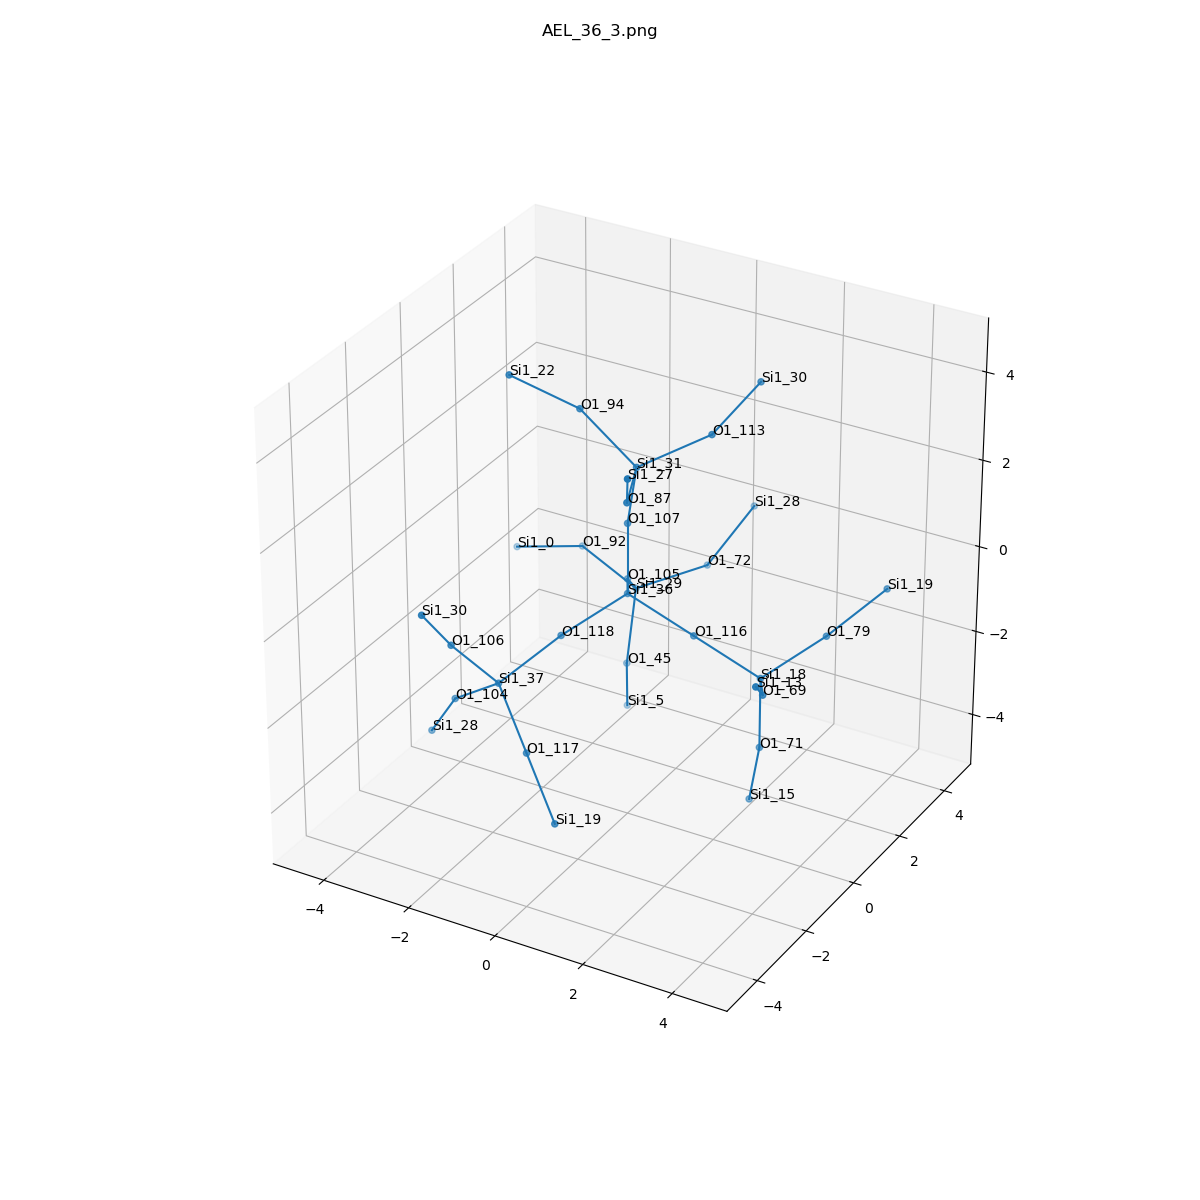

Data behind this chart, as committed beside it:
, neighbor_num, isite, atom, x, y, z, front_index
0, 0, 36, Si1, 0.0, 0.0, 0.0, 
1, 1, 116, O1, 1.514, -1.8665840236871978e-32, -0.5377, 0.0
2, 1, 118, O1, -0.7656, -1.31, -0.532, 0.0
3, 1, 107, O1, 1.1102230246251565e-16, 3.0907357869912857e-32, 1.61, 0.0
4, 1, 105, O1, -0.7605, 1.315, -0.5324, 0.0
5, 2, 18, Si1, 3.029, -1.1102230246251573e-16, -1.075, 1.0
6, 2, 37, Si1, -1.404, -2.657, -1.133, 2.0
7, 2, 31, Si1, 0.3926, -0.3291, 3.135, 3.0
8, 2, 29, Si1, -1.25, 2.51, -1.491, 4.0
9, 3, 69, O1, 3.789, -1.315, -0.543, 5.0
10, 3, 71, O1, 3.029, -4.996003610813205e-16, -2.685, 5.0
11, 3, 79, O1, 3.794, 1.31, -0.5434, 5.0
12, 3, 117, O1, -0.3018, -3.439, -2.004, 6.0
13, 3, 106, O1, -1.9, -3.597, 0.07615, 6.0
14, 3, 104, O1, -2.66, -2.282, -2.066, 6.0
15, 3, 94, O1, -0.9267, -0.2571, 4.056, 7.0
16, 3, 113, O1, 1.471, 0.7468, 3.656, 7.0
17, 3, 87, O1, 1.028, -1.806, 3.226, 7.0
18, 3, 92, O1, -2.762, 2.916, -1.114, 8.0
19, 3, 45, O1, -1.193, 2.033, -3.028, 8.0
20, 3, 72, O1, -0.2867, 3.785, -1.294, 8.0
21, 4, 13, Si1, 4.279, -2.51, 0.4159, 9.0
22, 4, 15, Si1, 2.636, 0.3291, -4.21, 10.0
23, 4, 19, Si1, 4.432, 2.657, 0.05746, 11.0
24, 4, 19, Si1, 0.7999, -4.22, -2.874, 12.0
25, 4, 30, Si1, -1.889, -4.65, 1.293, 13.0
26, 4, 28, Si1, -3.532, -1.81, -3.333, 14.0
27, 4, 22, Si1, -2.03, -1.083, 4.889, 15.0
28, 4, 30, Si1, 1.743, 2.228, 4.225, 16.0
29, 4, 27, Si1, 1.605, -2.781, 4.37, 17.0
30, 4, 0, Si1, -4.314, 2.866, -1.543, 18.0
31, 4, 5, Si1, -1.535, 2.649, -4.476, 19.0
32, 4, 28, Si1, 0.1006, 5.068, -0.4013, 20.0
